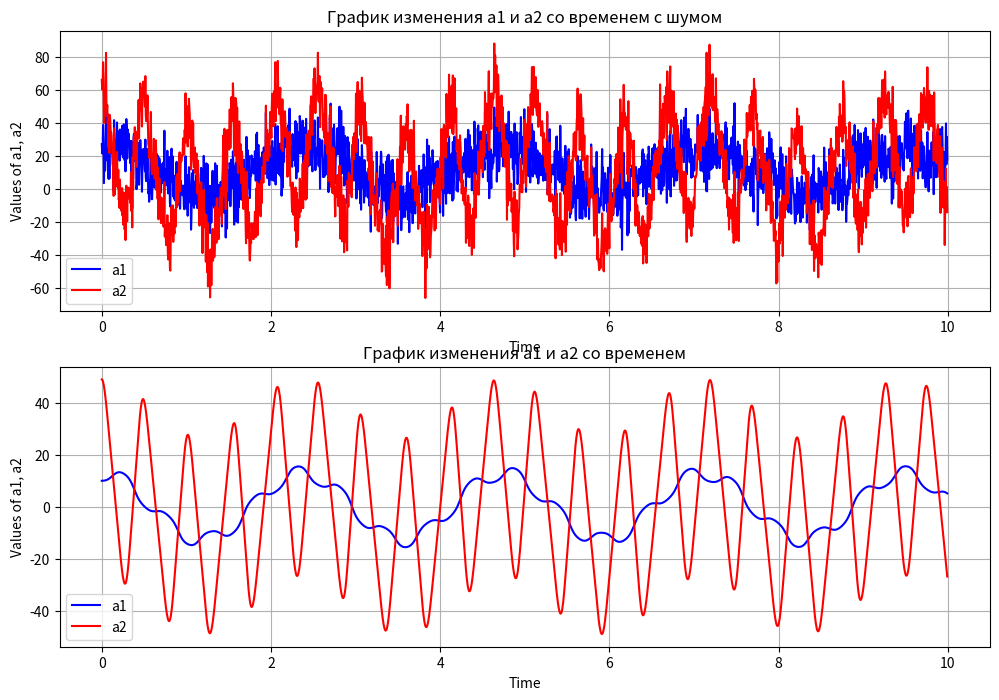

Reproduce this figure in Python.
from math import *
import numpy as np
import matplotlib.pyplot as plt


# таблица Бутчера
dorman_prince = {}
dorman_prince.setdefault('a', [[0, 0, 0,                                 0,    0,    0],
                               [1/5, 0, 0,                               0,    0,    0],
                               [3/40, 9/40, 0,                           0,    0,    0],
                               [44/45, -56/15, 32/9,                     0,    0,    0],
                               [19372/6561, -25360/2187, 64448/6561, -212/729, 0,    0],
                               [9017/3168, -355/33, 46732/5247, 49/176, -5103/18656, 0]])

dorman_prince.setdefault('b',  [35/384, 0, 500/1113, 125/192, -2187/6784, 11/84])

# параметры модели
l = l1 = l2 = 1.3       # длины стержней
m1 = 1                  # масса первого грузика
m2 = 2                  # масса второго грузика
g = 9.81                # ускорение свободного падения (м/с)
mu = m2/m1              # отношение масс
s_a1 = (radians(10))    # начальный угол наклона первого стержня
s_a2 = (radians(49))    # начальный угол наклона второго стержня


# производная от угла. здесь a1, a2 - текущий угол 1 и 2 шара, p1 и p2 - инерция тел,
# A1 и А2 - вспомогательные переменные
def Derivative_func(state):
    a1, a2, p1, p2 = state

    A1 = (p1 * p2 * sin(a1-a2)) / (m1 * pow(l, 2) * (1 + mu * pow(sin(a1-a2), 2)))
    A2 = ((pow(p1, 2) * mu - 2 * p1 * p2 * mu * cos(a1 - a2) +
           pow(p2, 2) * (1 + mu)) * sin(2*(a1 - a2)) /
          (2 * m1 * pow(l, 2) * pow((1 + mu * pow(sin(a1 - a2), 2)), 2)))

    d_a1 = (p1 - p2 * cos(a1 - a2)) / (m1 * pow(l, 2) * (1 + mu * pow(sin(a1-a2), 2)))
    d_a2 = ((p2 * (1 + mu)) - p1 * mu * cos(a1 - a2)) / m1 * pow(l, 2) * (1 + mu * pow(sin(a1-a2), 2))
    d_p1 = -m1 * (1 + mu) * g * l * sin(a1) - A1 + A2
    d_p2 = -m1 * mu * g * l * sin(a2) + A1 - A2
    return np.array([d_a1, d_a2, d_p1, d_p2])

def DOPRI(state, h):
    a = dorman_prince['a']
    b = dorman_prince['b']
    size = len(a)
    k_array = np.zeros((size, len(state)))
    k_array[0] = Derivative_func(state)
    for i in range(1, size):
        for j in range(i):
            k_array[i] += h * a[i][j] * k_array[j]
        k_array[i] += state
        k_array[i] = Derivative_func(k_array[i])

    new_state = np.array(state)

    for i in range(size):
        new_state += h * b[i] * k_array[i]

    return new_state



def draw_grph(y, t):
    # y[:, 0] содержит все значения a1, а y[:, 1] - все значения a2
    plt.figure(figsize=(12, 8))

    colors = ['b', 'r']
    arr = ['a1', 'a2']

    #Накидываем шум
    noise_data = np.array(y)

    for i in range(len(noise_data)):
        noise_data[i] += np.random.normal(0.2, 0.2)

    plt.subplot(2,1,1)
    for i in range(2):  # Индексы 0 и 1 для a1 и a2
        plt.plot(t, [degrees(j) for j in noise_data[:, i]], colors[i], label=arr[i])


    plt.xlabel('Time')  # Подпись оси X
    plt.ylabel('Values of a1, a2')  # Подпись оси Y
    plt.legend()  # Легенда
    plt.grid(True)  # Сетка
    plt.title('График изменения a1 и a2 со временем с шумом')  # Заголовок графика


    # Построим графики для a1 и a2
    plt.subplot(2, 1, 2)  # указываем 2 строки, 1 столбец, выбираем второе место
    for i in range(2):  # Индексы 0 и 1 для a1 и a2
        plt.plot(t, [degrees(j) for j in y[:, i]], colors[i], label=arr[i])

    # Настройки графика
    plt.xlabel('Time')  # Подпись оси X
    plt.ylabel('Values of a1, a2')  # Подпись оси Y
    plt.legend()  # Легенда
    plt.grid(True)  # Сетка
    plt.title('График изменения a1 и a2 со временем')  # Заголовок графика
    plt.show()


# Пример вызова функции
# t = массив временных промежутков
# y = двумерный массив с a1, a2, p1, p2
def main():
    start = 0
    end = 10
    h = 0.005
    all_steps = np.arange(start, end, h)
    steps = int((end - start)/h)
    all_points = np.zeros((steps, 4))
    all_points[0] = [s_a1, s_a2, 0, 0]
    for i in range(1, steps):
        all_points[i] = DOPRI(all_points[i-1], h)

    draw_grph(all_points, all_steps)

if __name__ == '__main__':
    main()
